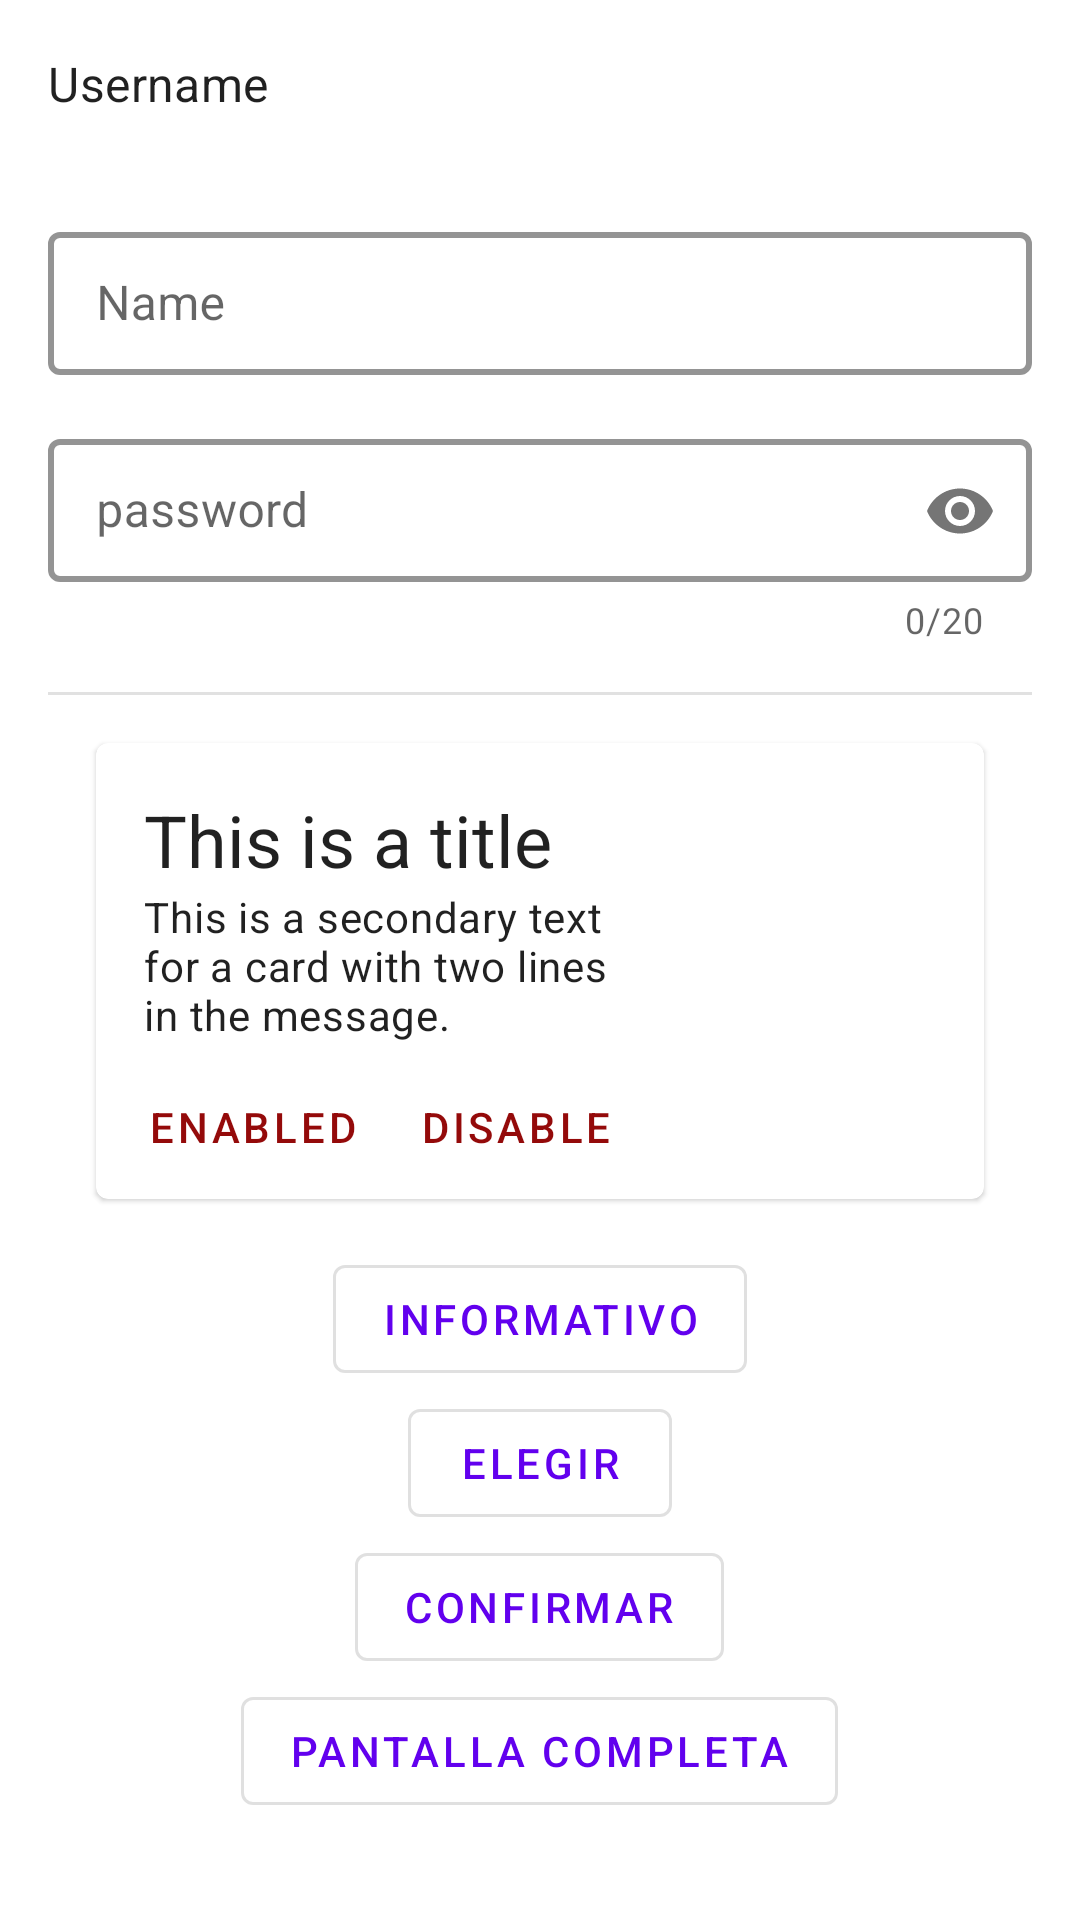

Here is an Android app screen rendered from its layout file. Give the layout XML and the strings, colors and styles it references.
<!-- AndroidManifest.xml: application theme Theme.MDTop -->
<!-- res/layout/fragment_modal_bottom_sheet_full_screen.xml -->
<?xml version="1.0" encoding="utf-8"?>
<androidx.coordinatorlayout.widget.CoordinatorLayout xmlns:android="http://schemas.android.com/apk/res/android"
    xmlns:app="http://schemas.android.com/apk/res-auto"
    xmlns:tools="http://schemas.android.com/tools"
    android:layout_width="match_parent"
    android:layout_height="match_parent"
    tools:context=".ModalBottomSheetFullScreenFragment">

    <androidx.appcompat.widget.LinearLayoutCompat
        android:layout_width="match_parent"
        android:layout_height="match_parent"
        android:orientation="vertical">

        <FrameLayout
            android:id="@+id/containerBar"
            android:layout_width="match_parent"
            android:layout_height="wrap_content">

            <com.google.android.material.appbar.AppBarLayout
                android:id="@+id/appBar"
                android:layout_width="match_parent"
                android:layout_height="?attr/actionBarSize"
                android:background="@color/colorAccent"
                android:visibility="gone">

                <androidx.appcompat.widget.LinearLayoutCompat
                    android:layout_width="match_parent"
                    android:layout_height="match_parent"
                    android:gravity="center_vertical"
                    android:orientation="horizontal"
                    android:paddingStart="@dimen/common_padding_default"
                    android:paddingEnd="@dimen/common_padding_default">

                    <ImageView
                        android:layout_width="@dimen/bar_img_size"
                        android:layout_height="@dimen/bar_img_size"
                        android:src="@drawable/ic_account_circle" />

                    <TextView
                        android:layout_width="0dp"
                        android:layout_height="wrap_content"
                        android:layout_marginStart="@dimen/common_padding_default"
                        android:layout_weight="1"
                        android:text="@string/hint_username"
                        android:textAppearance="@style/TextAppearance.MaterialComponents.Headline6"
                        android:textColor="@color/white" />

                    <ImageButton
                        android:id="@+id/btnCancel"
                        android:layout_width="wrap_content"
                        android:layout_height="wrap_content"
                        android:background="?android:attr/selectableItemBackgroundBorderless"
                        android:src="@drawable/ic_close" />

                </androidx.appcompat.widget.LinearLayoutCompat>
            </com.google.android.material.appbar.AppBarLayout>

            <TextView
                android:id="@+id/tvBar"
                android:layout_width="match_parent"
                android:layout_height="?attr/actionBarSize"
                android:gravity="center_vertical"
                android:paddingStart="@dimen/common_padding_default"
                android:paddingEnd="@dimen/common_padding_default"
                android:drawableStart="@drawable/ic_account_circle_40"
                android:drawablePadding="@dimen/common_padding_default"
                android:text="@string/hint_username"
                android:textAppearance="@style/TextAppearance.MaterialComponents.Subtitle1"
                />

        </FrameLayout>

        <androidx.core.widget.NestedScrollView
            android:layout_width="match_parent"
            android:layout_height="match_parent">

            <LinearLayout
                android:layout_width="match_parent"
                android:layout_height="match_parent"
                android:orientation="vertical"
                android:padding="@dimen/common_padding_default">

                <com.google.android.material.textfield.TextInputLayout
                    android:id="@+id/tilName"
                    style="@style/Widget.MaterialComponents.TextInputLayout.OutlinedBox.Dense"
                    android:layout_width="match_parent"
                    android:layout_height="wrap_content"
                    android:hint="@string/hint_name"
                    app:boxStrokeColor="@color/purple_200"
                    app:boxStrokeWidth="@dimen/common_padding_nano"
                    app:layout_constraintEnd_toEndOf="parent"
                    app:layout_constraintStart_toStartOf="parent"
                    app:layout_constraintTop_toTopOf="parent">

                    <com.google.android.material.textfield.TextInputEditText
                        android:layout_width="match_parent"
                        android:layout_height="wrap_content"
                        android:inputType="textPersonName" />
                </com.google.android.material.textfield.TextInputLayout>

                <com.google.android.material.textfield.TextInputLayout
                    android:id="@+id/tilPass"
                    style="@style/Widget.MaterialComponents.TextInputLayout.OutlinedBox.Dense"
                    android:layout_width="match_parent"
                    android:layout_height="wrap_content"
                    android:layout_marginTop="@dimen/common_padding_default"
                    android:hint="@string/hint_password"
                    app:counterEnabled="true"
                    app:counterMaxLength="20"
                    app:boxStrokeColor="@color/purple_200"
                    app:boxStrokeWidth="@dimen/common_padding_nano"
                    app:layout_constraintEnd_toEndOf="parent"
                    app:layout_constraintStart_toStartOf="parent"
                    app:layout_constraintTop_toBottomOf="@id/tilName"
                    app:passwordToggleDrawable="@drawable/show_hide_password_selector"
                    app:passwordToggleEnabled="true">

                    <com.google.android.material.textfield.TextInputEditText
                        android:layout_width="match_parent"
                        android:layout_height="wrap_content"
                        android:inputType="textPassword" />
                </com.google.android.material.textfield.TextInputLayout>

                <View
                    android:layout_width="match_parent"
                    android:layout_height="1dp"
                    android:background="@color/divider_light"
                    android:layout_marginTop="@dimen/common_padding_default"/>

                <com.google.android.material.card.MaterialCardView
                    android:layout_width="match_parent"
                    android:layout_height="wrap_content"
                    android:layout_margin="@dimen/common_padding_default"
                    android:clickable="true"
                    android:focusable="true">
                    <androidx.constraintlayout.widget.ConstraintLayout
                        android:layout_width="match_parent"
                        android:layout_height="wrap_content"
                        android:paddingTop="@dimen/common_padding_default"
                        android:paddingStart="@dimen/common_padding_none"
                        android:paddingEnd="@dimen/common_padding_default">

                        <androidx.appcompat.widget.AppCompatImageView
                            android:id="@+id/imgCardSmall"
                            android:layout_width="@dimen/card_img_size"
                            android:layout_height="@dimen/card_img_size"
                            android:src="@mipmap/ic_launcher"
                            app:layout_constraintEnd_toEndOf="parent"
                            app:layout_constraintTop_toTopOf="parent"/>

                        <com.google.android.material.button.MaterialButton
                            android:id="@+id/btnFirst"
                            android:layout_width="wrap_content"
                            android:layout_height="wrap_content"
                            android:text="@string/enabled"
                            android:textColor="@color/colorAccent"
                            android:layout_marginTop="@dimen/common_padding_min"
                            android:layout_marginStart="@dimen/common_padding_min"
                            android:layout_marginEnd="@dimen/common_padding_min"
                            app:layout_constraintStart_toStartOf="parent"
                            app:layout_constraintBottom_toBottomOf="parent"
                            app:layout_constraintTop_toBottomOf="@id/imgCardSmall"
                            style="@style/Widget.MaterialComponents.Button.TextButton"/>

                        <com.google.android.material.button.MaterialButton
                            android:id="@+id/btnSecond"
                            android:layout_width="wrap_content"
                            android:layout_height="wrap_content"
                            android:text="@string/disable"
                            android:textColor="@color/colorAccent"
                            app:layout_constraintStart_toEndOf="@id/btnFirst"
                            app:layout_constraintTop_toTopOf="@id/btnFirst"
                            app:layout_constraintBottom_toBottomOf="@id/btnFirst"
                            style="@style/Widget.MaterialComponents.Button.TextButton"/>

                        <TextView
                            android:id="@+id/tvTitle"
                            android:layout_width="0dp"
                            android:layout_height="wrap_content"
                            android:text="@string/card_title_demo"
                            android:textAppearance="@style/TextAppearance.MaterialComponents.Headline5"
                            app:layout_constraintStart_toStartOf="parent"
                            app:layout_constraintEnd_toStartOf="@id/imgCardSmall"
                            app:layout_constraintTop_toTopOf="parent"
                            android:layout_marginStart="@dimen/common_padding_default"
                            android:layout_marginEnd="@dimen/common_padding_default"/>

                        <TextView
                            android:layout_width="0dp"
                            android:layout_height="0dp"
                            android:text="@string/card_message_demo_small"
                            android:textAppearance="@style/TextAppearance.MaterialComponents.Body2"
                            app:layout_constraintStart_toStartOf="@id/tvTitle"
                            app:layout_constraintEnd_toEndOf="@id/tvTitle"
                            app:layout_constraintTop_toBottomOf="@id/tvTitle"
                            app:layout_constraintBottom_toTopOf="@id/btnFirst"/>

                    </androidx.constraintlayout.widget.ConstraintLayout>

                </com.google.android.material.card.MaterialCardView>

                <include layout="@layout/fragment_dialog"/>

                <View
                    android:id="@+id/vExtraSpace"
                    android:layout_width="match_parent"
                    android:layout_height="wrap_content"/>
            </LinearLayout>

        </androidx.core.widget.NestedScrollView>
    </androidx.appcompat.widget.LinearLayoutCompat>

</androidx.coordinatorlayout.widget.CoordinatorLayout>
<!-- res/layout/fragment_dialog.xml (included above) -->
<?xml version="1.0" encoding="utf-8"?>
<androidx.appcompat.widget.LinearLayoutCompat xmlns:android="http://schemas.android.com/apk/res/android"
    xmlns:tools="http://schemas.android.com/tools"
    android:layout_width="match_parent"
    android:layout_height="match_parent"
    android:orientation="vertical"
    android:gravity="center"
    tools:context=".AlertDialogFragment">

  <com.google.android.material.button.MaterialButton
      android:id="@+id/btnDialogInfo"
      android:layout_width="wrap_content"
      android:layout_height="wrap_content"
      android:text="@string/informativo"
      style="@style/Widget.MaterialComponents.Button.OutlinedButton"/>
    <com.google.android.material.button.MaterialButton
        android:id="@+id/btnDialogChoose"
        android:layout_width="wrap_content"
        android:layout_height="wrap_content"
        android:text="@string/elegir"
        style="@style/Widget.MaterialComponents.Button.OutlinedButton"/>
    <com.google.android.material.button.MaterialButton
        android:id="@+id/btnDialogConfirm"
        android:layout_width="wrap_content"
        android:layout_height="wrap_content"
        android:text="@string/confirmar"
        style="@style/Widget.MaterialComponents.Button.OutlinedButton"/>
    <com.google.android.material.button.MaterialButton
        android:id="@+id/btnDialogFullScreen"
        android:layout_width="wrap_content"
        android:layout_height="wrap_content"
        android:text="@string/pantalla_completa"
        style="@style/Widget.MaterialComponents.Button.OutlinedButton"/>

</androidx.appcompat.widget.LinearLayoutCompat>
<!-- resources referenced by this layout -->
<resources>
  <color name="colorAccent">#940A0A</color>
  <color name="divider_light">#1E000000</color>
  <color name="purple_200">#FFBB86FC</color>
  <color name="white">#FFFFFFFF</color>
  <dimen name="bar_img_size">40dp</dimen>
  <dimen name="card_img_size">80dp</dimen>
  <dimen name="common_padding_default">16dp</dimen>
  <dimen name="common_padding_min">8dp</dimen>
  <dimen name="common_padding_nano">2dp</dimen>
  <dimen name="common_padding_none">0dp</dimen>
  <string name="card_message_demo_small">This is a secondary text for a card with two lines in the message.</string>
  <string name="card_title_demo">This is a title</string>
  <string name="confirmar">confirmar</string>
  <string name="disable">disable</string>
  <string name="elegir">elegir</string>
  <string name="enabled">enabled</string>
  <string name="hint_name">Name</string>
  <string name="hint_password">password</string>
  <string name="hint_username">Username</string>
  <string name="informativo">informativo</string>
  <string name="pantalla_completa">pantalla completa</string>
  <style name="Theme.MDTop" parent="Theme.MaterialComponents.DayNight.DarkActionBar">
          
          <item name="colorPrimary">@color/purple_500</item>
          <item name="colorPrimaryVariant">@color/purple_700</item>
          <item name="colorOnPrimary">@color/white</item>
          
          <item name="colorSecondary">@color/teal_200</item>
          <item name="colorSecondaryVariant">@color/teal_700</item>
          <item name="colorOnSecondary">@color/black</item>
          
          <item name="android:statusBarColor" tools:targetApi="l">?attr/colorPrimaryVariant</item>
          
  
      </style>
  <color name="purple_500">#FF6200EE</color>
  <color name="purple_700">#FF3700B3</color>
  <color name="teal_200">#FF03DAC5</color>
  <color name="teal_700">#FF018786</color>
  <color name="black">#FF000000</color>
</resources>
